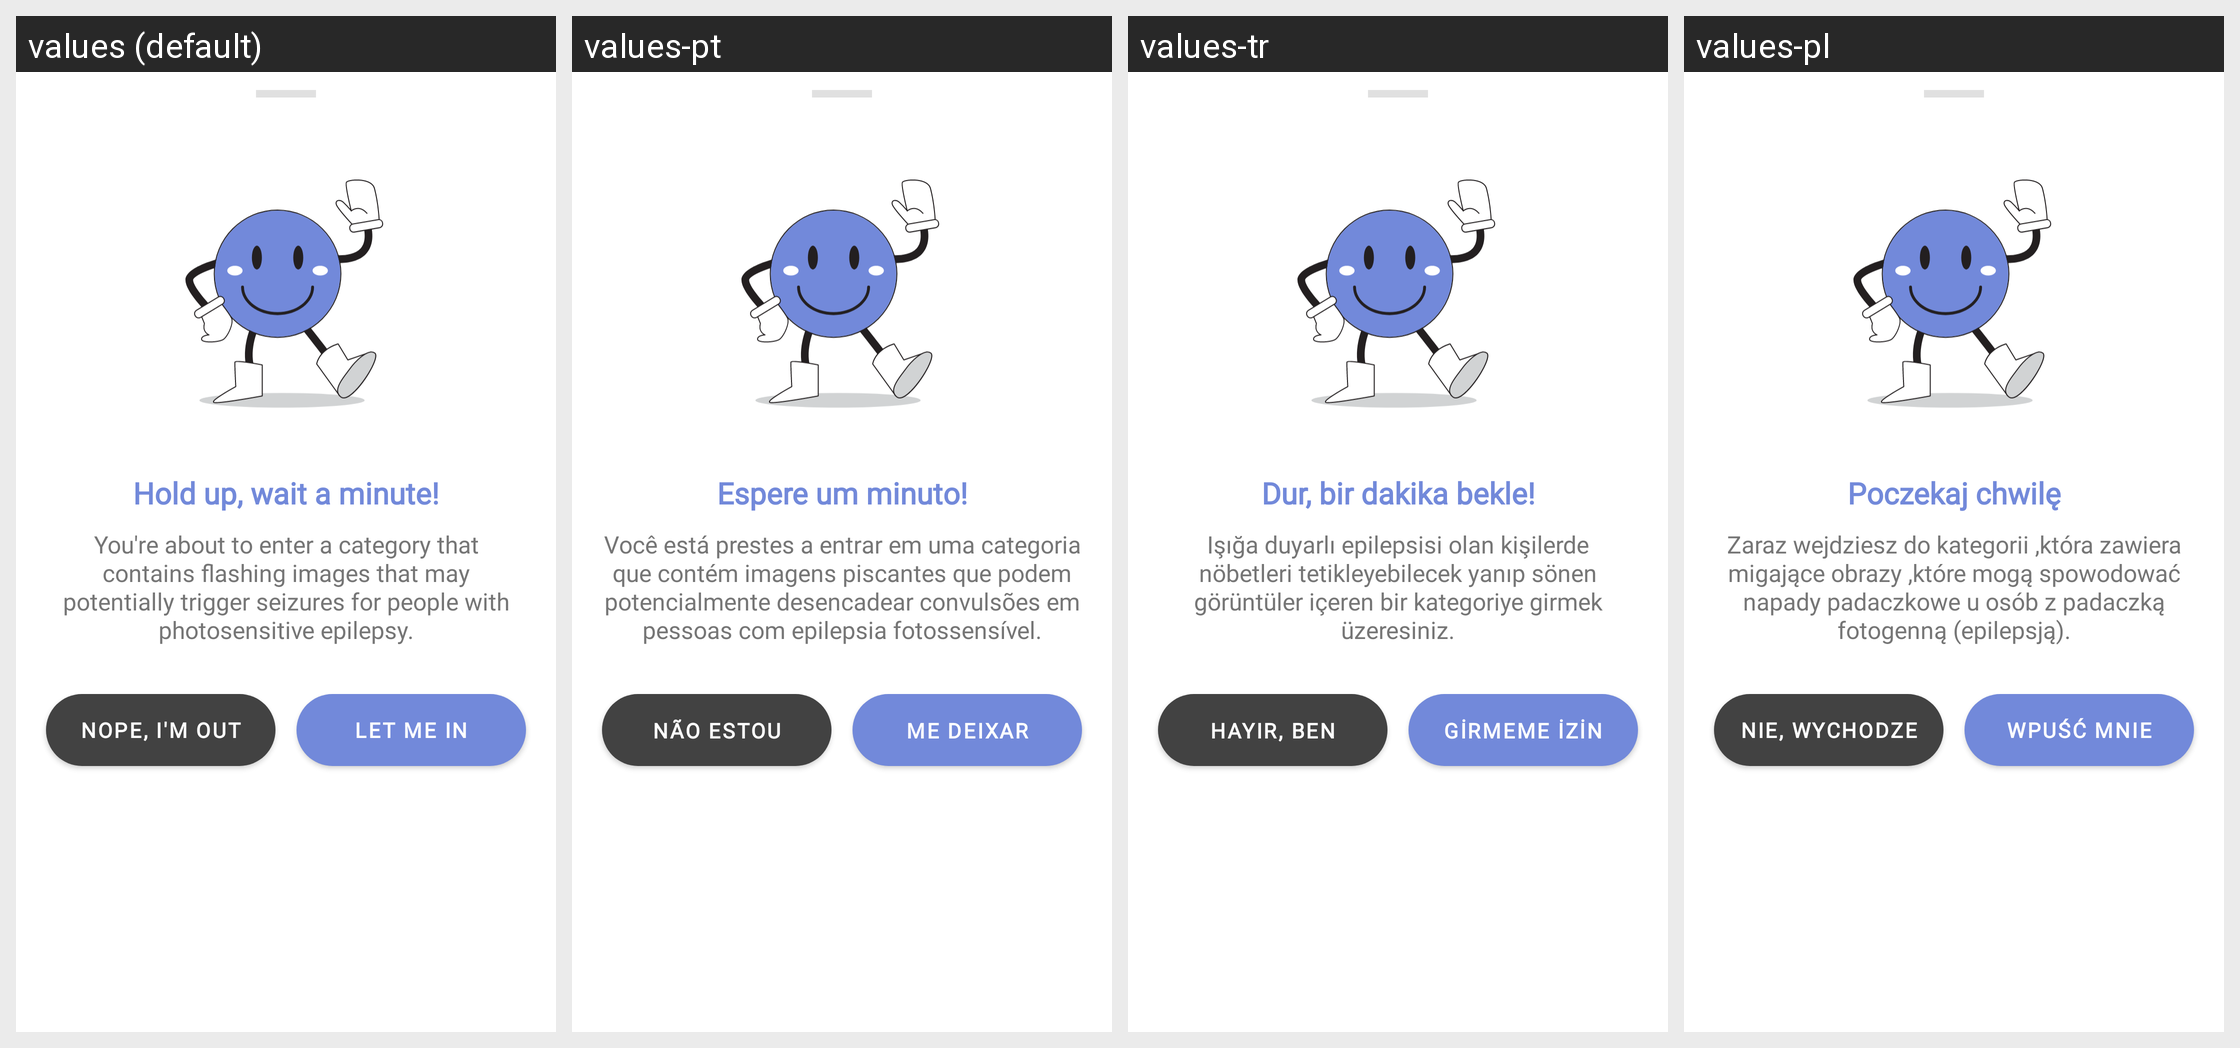

Strings drawn on this Android screen and how each of the app's shown locales translates them:
Android screen res/layout/infosheet.xml rendered under 4 locales, left to right: values (default), values-pt, values-tr, values-pl. Device: Nexus 5 (rendered at 1080×1920; each locale shown at half size, 540×960, under a caption strip naming it); theme AppTheme.
Other locales in the repository, not shown: values-de, values-fr, values-ru.
Strings drawn on this screen, with the default value and each locale's value (text and hints the layout hard-codes, and strings that could not be matched under every locale, appear in the picture but are not listed):

animated_emojis_warning_title
  values: Hold up, wait a minute!
  values-pt: Espere um minuto!
  values-tr: Dur, bir dakika bekle!
  values-pl: Poczekaj chwilę

animated_emojis_warning_subtitle
  values: You're about to enter a category that contains flashing images that may potentially trigger seizures for people with photosensitive epilepsy.
  values-pt: Você está prestes a entrar em uma categoria que contém imagens piscantes que podem potencialmente desencadear convulsões em pessoas com epilepsia fotossensível.
  values-tr: Işığa duyarlı epilepsisi olan kişilerde nöbetleri tetikleyebilecek yanıp sönen görüntüler içeren bir kategoriye girmek üzeresiniz.
  values-pl: Zaraz wejdziesz do kategorii ,która zawiera migające obrazy ,które mogą spowodować napady padaczkowe u osób z padaczką fotogenną (epilepsją).

animated_emojis_warning_btncancel
  values: Nope, I'm out
  values-pt: Não estou fora
  values-tr: Hayır, ben yokum
  values-pl: Nie, wychodze

animated_emojis_warning_btnok
  values: Let me in
  values-pt: Me deixar entrar
  values-tr: Girmeme izin ver
  values-pl: Wpuść mnie
